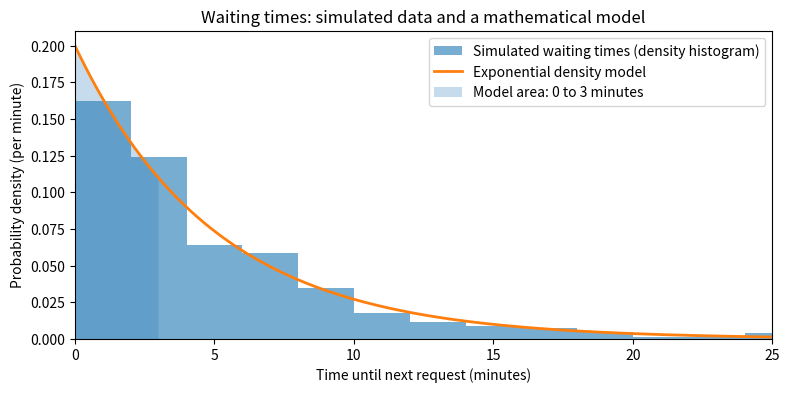

Generate this figure with matplotlib:
import numpy as np
import matplotlib.pyplot as plt
from scipy.integrate import quad

rng = np.random.default_rng(105)
rate = 1 / 5                           # requests per minute
wait_times = rng.exponential(scale=5, size=400)

print('First 12 simulated waiting times (minutes):')
print(np.round(wait_times[:12], 2))
print('Number of requests:', len(wait_times))

# TODO 1: Replace np.nan with the average of wait_times.
average_wait = np.nan

# TODO 2: Replace np.nan with the fraction of wait_times that are <= 3.
proportion_3_or_less = np.nan

print(f'Average wait: {average_wait:.3f} minutes')
print(f'Estimated probability of waiting <= 3 minutes: {proportion_3_or_less:.3f}')

# ANSWER 1: What does your probability estimate mean in this situation?
#

# The code is provided. Run it; no edits needed.
width = 2
upper_edge = np.ceil(wait_times.max() / width) * width + width
edges = np.arange(0, upper_edge + 0.001, width)
heights, edges = np.histogram(wait_times, bins=edges, density=True)

def density(t):
    return rate * np.exp(-rate * t)

t = np.linspace(0, 25, 400)
t_shaded = np.linspace(0, 3, 100)
fig, ax = plt.subplots(figsize=(9, 4))
ax.hist(wait_times, bins=edges, density=True, alpha=0.6,
        label='Simulated waiting times (density histogram)')
ax.plot(t, density(t), linewidth=2, label='Exponential density model')
ax.fill_between(t_shaded, density(t_shaded), alpha=0.25,
                label='Model area: 0 to 3 minutes')
ax.set_xlim(0, 25)
ax.set_xlabel('Time until next request (minutes)')
ax.set_ylabel('Probability density (per minute)')
ax.set_title('Waiting times: simulated data and a mathematical model')
ax.legend()
plt.show()

first_area = heights[0] * (edges[1] - edges[0])
print(f'First bar: width = {edges[1]-edges[0]:.1f}, height = {heights[0]:.3f}')
print(f'Area of first bar = {first_area:.3f}')
print(f'Proportion of waits less than 2 minutes = {np.mean(wait_times < 2):.3f}')
print(f'Total area of histogram bars = {np.sum(heights * np.diff(edges)):.3f}')

# ANSWER 2a: Why does the area of the first histogram bar match the
# proportion of simulated waiting times between 0 and 2 minutes?
#

# ANSWER 2b: The curve starts at a height of 0.2. Why does that NOT
# mean there is a 20% probability of waiting exactly 0 minutes?
#

# The code for a left-endpoint Riemann sum is provided.
def left_sum(n):
    delta_t = 3 / n
    left_endpoints = np.linspace(0, 3, n, endpoint=False)
    return np.sum(density(left_endpoints) * delta_t)

# TODO 3: Call left_sum with 6 rectangles and with 60 rectangles.
estimate_6 = np.nan
estimate_60 = np.nan

# Python can also calculate the integral directly.
integral_value, integration_error = quad(density, 0, 3)

print(f'6 rectangles (left):  {estimate_6:.3f}')
print(f'60 rectangles (left): {estimate_60:.3f}')
print(f'Integral from 0 to 3: {integral_value:.3f}')
print(f'Simulated fraction:   {proportion_3_or_less:.3f}')

# ANSWER 3a: Which Riemann sum is closer to the integral? Why?
#

# ANSWER 3b: Compare the simulated fraction with the integral.
# Are they identical? What might explain the difference?
#

# ANSWER 3c: Explain what the integral's value means in this scenario.
#

# ANSWER 4a (prediction): I expect the probability to be ... because ...
#

def probability_within_three(event_rate):
    result, _ = quad(lambda t: event_rate * np.exp(-event_rate * t), 0, 3)
    return result

# TODO 4: Replace np.nan with the new average rate in requests/minute.
new_rate = np.nan

original_probability = probability_within_three(rate)
new_probability = probability_within_three(new_rate) if not np.isnan(new_rate) else np.nan

print(f'One request every 5 minutes:  {original_probability:.3f}')
print(f'One request every 10 minutes: {new_probability:.3f}')

# ANSWER 4b: Did the result match your prediction? Explain in context.
#

# EXIT TICKET:
#
